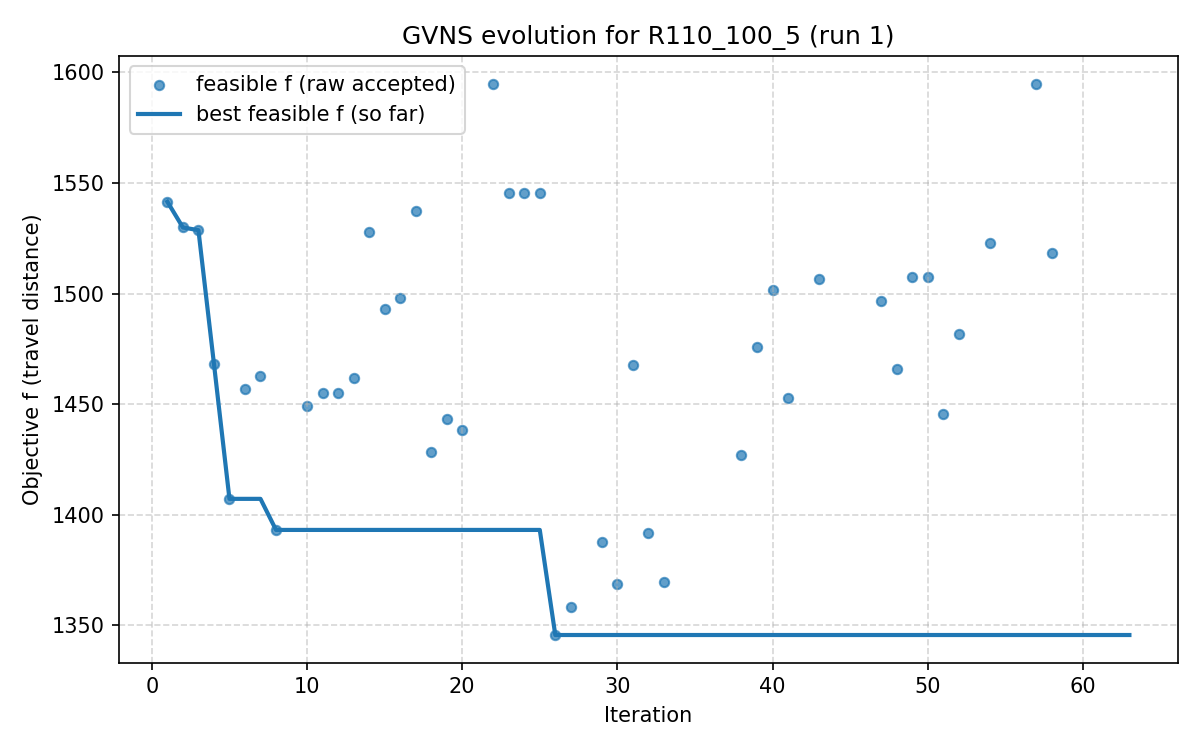

The file beside this chart, header and first rows:
iter, F, f, PenT, PenH, PenS, elapsed
1, 1542, 1542, 0.0, 0.0, 0, 2.1457672119140625e-06
2, 1530, 1530, 0.0, 0.0, 0, 433
3, 1529, 1529, 0.0, 0.0, 0, 512.5
4, 1468, 1468, 0.0, 0.0, 0, 567.5
5, 1407, 1407, 0.0, 0.0, 0, 671
6, 1457, 1457, 0.0, 0.0, 0, 755.6
7, 1463, 1463, 0.0, 0.0, 0, 825.5
8, 1393, 1393, 0.0, 0.0, 0, 902.4
9, 1484, 1484, 0.05344, 0.0, 0, 1128
10, 1449, 1449, 0.0, 0.0, 0, 1287
11, 1455, 1455, 0.0, 0.0, 0, 1414
12, 1455, 1455, 0.0, 0.0, 0, 1641
13, 1462, 1462, 0.0, 0.0, 0, 1653
14, 1528, 1528, 0.0, 0.0, 0, 1704
15, 1493, 1493, 0.0, 0.0, 0, 1802
16, 1498, 1498, 0.0, 0.0, 0, 1926
17, 1537, 1537, 0.0, 0.0, 0, 2086
18, 1428, 1428, 0.0, 0.0, 0, 2256
19, 1443, 1443, 0.0, 0.0, 0, 2436
20, 1438, 1438, 0.0, 0.0, 0, 2703
21, 1656, 1656, 14.54, 0.892, 0, 2862
22, 1595, 1595, 0.0, 0.0, 0, 2999
23, 1545, 1545, 0.0, 0.0, 0, 3222
24, 1545, 1545, 0.0, 0.0, 0, 3413
25, 1545, 1545, 0.0, 0.0, 0, 3425
26, 1346, 1346, 0.0, 0.0, 0, 3439
27, 1358, 1358, 0.0, 0.0, 0, 3647
28, 1314, 1314, 2.69, 1.857, 0, 3715
29, 1388, 1388, 0.0, 0.0, 0, 3881
30, 1369, 1369, 0.0, 0.0, 0, 3995
31, 1468, 1468, 0.0, 0.0, 0, 4109
32, 1392, 1392, 0.0, 0.0, 0, 4204
33, 1370, 1370, 0.0, 0.0, 0, 4306
34, 1396, 1396, 5.777, 0.0, 0, 4354
35, 1446, 1446, 13.37, 12.55, 0, 4424
36, 1446, 1446, 13.37, 12.55, 0, 4639
37, 1445, 1445, 13.37, 12.55, 0, 4650
38, 1427, 1427, 0.0, 0.0, 0, 4662
39, 1476, 1476, 0.0, 0.0, 0, 4837
40, 1502, 1502, 0.0, 0.0, 0, 4876
41, 1453, 1453, 0.0, 0.0, 0, 4895
42, 1563, 1563, 0.8184, 0.8184, 0, 5038
43, 1506, 1506, 0.0, 0.0, 0, 5169
44, 1525, 1525, 50.2, 13.83, 0, 5407
45, 1546, 1546, 50.2, 13.83, 0, 5553
46, 1605, 1605, 7.168, 0.0, 0, 5656
47, 1497, 1497, 0.0, 0.0, 0, 5869
48, 1466, 1466, 0.0, 0.0, 0, 6043
49, 1507, 1507, 0.0, 0.0, 0, 6082
50, 1507, 1507, 0.0, 0.0, 0, 6094
51, 1446, 1446, 0.0, 0.0, 0, 6110
52, 1482, 1482, 0.0, 0.0, 0, 6263
53, 1594, 1594, 9.694, 3.01, 0, 6287
54, 1523, 1523, 0.0, 0.0, 0, 6335
55, 1651, 1651, 6.142, 0.0, 0, 6465
56, 1678, 1678, 7.683, 0.0, 0, 6576
57, 1595, 1595, 0.0, 0.0, 0, 6680
58, 1519, 1519, 0.0, 0.0, 0, 6834
59, 1569, 1569, 117.2, 0.0, 0, 6979
60, 1516, 1516, 1.778, 0.0, 0, 7054
... 3 more rows
